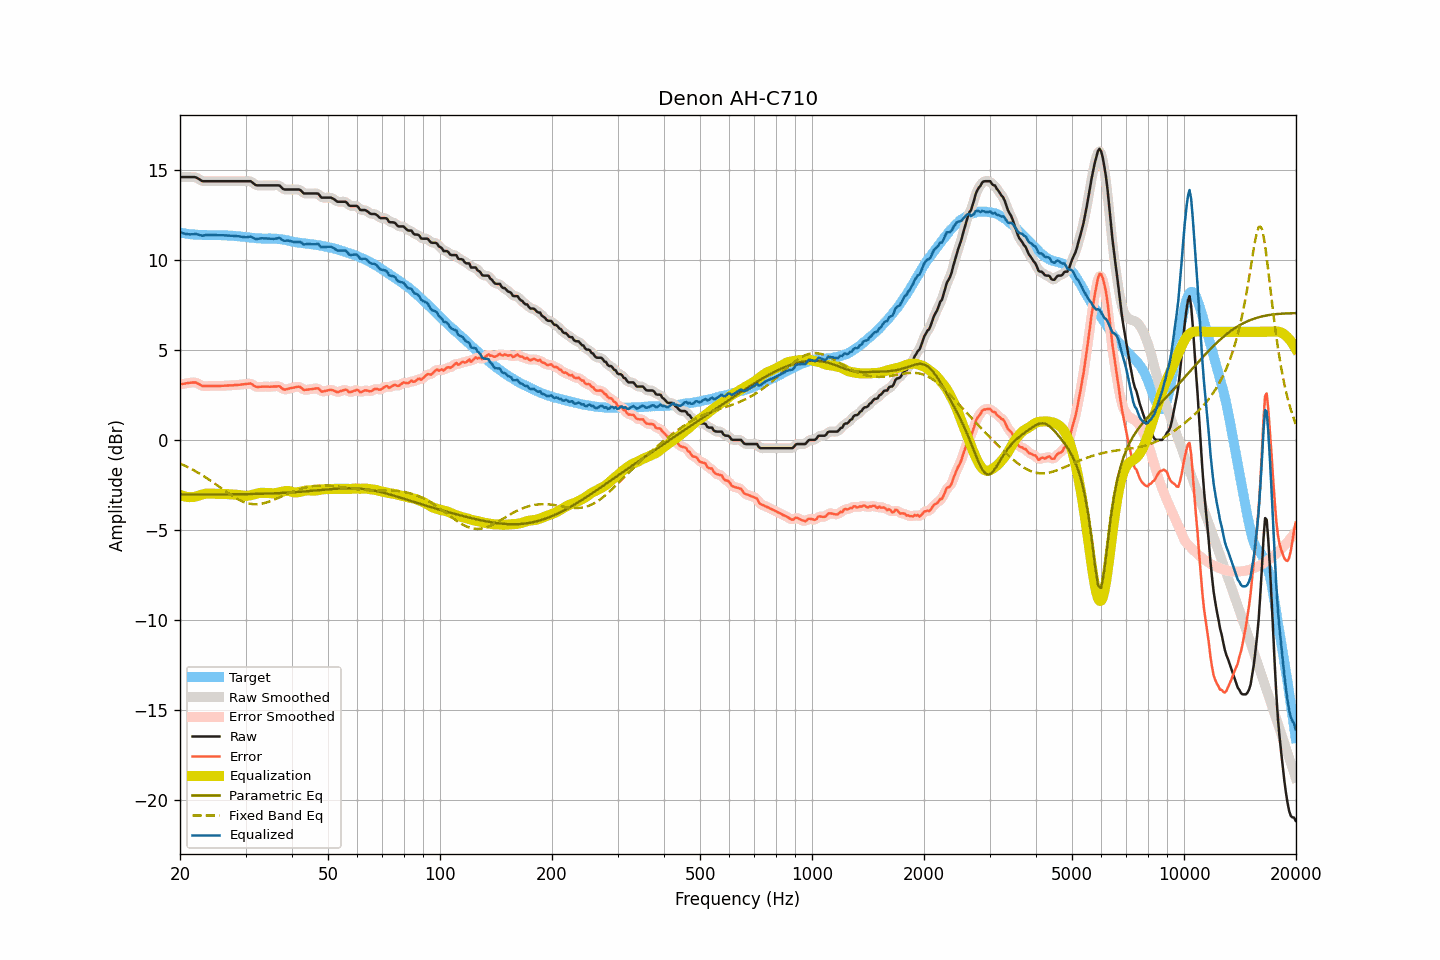

The file beside this chart, header and first rows:
frequency, raw, smoothed, error, error_smoothed, equalization, parametric_eq, fixed_band_eq, equalized_raw, equalized_smoothed, target
20.00, 14.59, 14.59, 3.08, 3.08, -3.06, -3.03, -1.32, 11.53, 11.53, 11.51
20.20, 14.59, 14.59, 3.10, 3.10, -3.09, -3.03, -1.36, 11.50, 11.50, 11.49
20.40, 14.59, 14.59, 3.11, 3.11, -3.12, -3.03, -1.40, 11.47, 11.47, 11.48
20.61, 14.59, 14.59, 3.12, 3.13, -3.14, -3.03, -1.44, 11.45, 11.45, 11.47
20.81, 14.59, 14.59, 3.14, 3.14, -3.16, -3.03, -1.48, 11.43, 11.43, 11.45
21.02, 14.59, 14.59, 3.15, 3.15, -3.17, -3.03, -1.52, 11.42, 11.42, 11.44
21.23, 14.59, 14.59, 3.17, 3.17, -3.18, -3.03, -1.57, 11.41, 11.41, 11.42
21.44, 14.59, 14.59, 3.18, 3.18, -3.18, -3.03, -1.61, 11.41, 11.41, 11.41
21.66, 14.59, 14.59, 3.19, 3.19, -3.18, -3.03, -1.66, 11.41, 11.42, 11.40
21.87, 14.59, 14.59, 3.19, 3.19, -3.16, -3.03, -1.71, 11.43, 11.42, 11.40
22.09, 14.57, 14.56, 3.18, 3.17, -3.14, -3.03, -1.76, 11.43, 11.42, 11.39
22.31, 14.52, 14.52, 3.13, 3.14, -3.12, -3.03, -1.81, 11.40, 11.41, 11.39
22.54, 14.47, 14.46, 3.09, 3.08, -3.09, -3.03, -1.86, 11.38, 11.38, 11.38
22.76, 14.41, 14.41, 3.03, 3.03, -3.06, -3.03, -1.92, 11.35, 11.35, 11.38
22.99, 14.36, 14.37, 2.98, 3.00, -3.03, -3.03, -1.97, 11.33, 11.35, 11.38
23.22, 14.36, 14.36, 2.99, 2.98, -3.01, -3.03, -2.03, 11.35, 11.35, 11.37
23.45, 14.36, 14.36, 2.99, 2.98, -2.99, -3.03, -2.08, 11.37, 11.36, 11.37
23.69, 14.36, 14.36, 2.99, 2.99, -2.98, -3.03, -2.14, 11.38, 11.38, 11.37
23.92, 14.36, 14.36, 2.99, 2.99, -2.98, -3.03, -2.20, 11.38, 11.38, 11.37
24.16, 14.36, 14.36, 2.99, 2.99, -2.98, -3.03, -2.27, 11.38, 11.38, 11.37
24.40, 14.36, 14.36, 2.99, 2.99, -2.99, -3.03, -2.33, 11.37, 11.37, 11.37
24.65, 14.36, 14.36, 2.99, 3.00, -2.99, -3.03, -2.39, 11.37, 11.37, 11.37
24.89, 14.36, 14.36, 3.00, 3.00, -2.99, -3.03, -2.45, 11.37, 11.37, 11.36
25.14, 14.36, 14.36, 3.00, 2.99, -2.99, -3.03, -2.52, 11.37, 11.37, 11.36
25.39, 14.36, 14.36, 2.99, 2.99, -3.00, -3.03, -2.58, 11.36, 11.36, 11.37
25.65, 14.36, 14.36, 2.99, 2.99, -3.00, -3.03, -2.65, 11.36, 11.36, 11.37
25.91, 14.36, 14.36, 3.00, 3.00, -3.00, -3.03, -2.71, 11.36, 11.36, 11.36
26.16, 14.36, 14.36, 3.00, 3.00, -3.00, -3.03, -2.77, 11.36, 11.36, 11.36
26.43, 14.36, 14.36, 3.01, 3.01, -3.01, -3.03, -2.84, 11.35, 11.35, 11.35
26.69, 14.36, 14.36, 3.01, 3.01, -3.01, -3.03, -2.90, 11.35, 11.35, 11.35
26.96, 14.36, 14.36, 3.02, 3.02, -3.02, -3.02, -2.96, 11.34, 11.34, 11.34
27.23, 14.36, 14.36, 3.02, 3.02, -3.02, -3.02, -3.02, 11.34, 11.34, 11.34
27.50, 14.36, 14.36, 3.03, 3.03, -3.03, -3.02, -3.08, 11.33, 11.33, 11.33
27.77, 14.36, 14.36, 3.03, 3.03, -3.03, -3.02, -3.14, 11.33, 11.33, 11.33
28.05, 14.36, 14.36, 3.04, 3.04, -3.04, -3.02, -3.20, 11.32, 11.32, 11.32
28.33, 14.36, 14.36, 3.04, 3.05, -3.05, -3.02, -3.25, 11.31, 11.31, 11.32
28.62, 14.36, 14.36, 3.06, 3.05, -3.05, -3.02, -3.30, 11.31, 11.31, 11.30
28.90, 14.36, 14.36, 3.06, 3.06, -3.06, -3.02, -3.34, 11.30, 11.30, 11.30
29.19, 14.36, 14.36, 3.07, 3.07, -3.08, -3.02, -3.39, 11.28, 11.28, 11.29
29.48, 14.36, 14.36, 3.08, 3.08, -3.09, -3.02, -3.42, 11.27, 11.27, 11.28
29.78, 14.36, 14.36, 3.09, 3.09, -3.10, -3.01, -3.46, 11.26, 11.26, 11.27
30.08, 14.36, 14.36, 3.10, 3.10, -3.11, -3.01, -3.49, 11.25, 11.25, 11.26
30.38, 14.36, 14.37, 3.11, 3.12, -3.10, -3.01, -3.52, 11.26, 11.26, 11.25
30.68, 14.36, 14.36, 3.12, 3.13, -3.09, -3.01, -3.54, 11.27, 11.27, 11.24
30.99, 14.36, 14.34, 3.13, 3.11, -3.07, -3.01, -3.55, 11.29, 11.27, 11.23
31.30, 14.29, 14.29, 3.08, 3.07, -3.05, -3.01, -3.57, 11.24, 11.24, 11.21
31.61, 14.22, 14.22, 3.01, 3.02, -3.03, -3.00, -3.57, 11.19, 11.20, 11.21
31.93, 14.15, 14.16, 2.95, 2.96, -3.00, -3.00, -3.57, 11.15, 11.16, 11.20
32.24, 14.13, 14.13, 2.94, 2.94, -2.98, -3.00, -3.57, 11.15, 11.16, 11.19
32.57, 14.13, 14.12, 2.94, 2.94, -2.96, -3.00, -3.57, 11.17, 11.17, 11.19
32.89, 14.13, 14.13, 2.95, 2.95, -2.94, -3.00, -3.56, 11.19, 11.18, 11.18
33.22, 14.13, 14.13, 2.95, 2.95, -2.94, -2.99, -3.54, 11.19, 11.19, 11.18
33.55, 14.13, 14.13, 2.96, 2.95, -2.94, -2.99, -3.52, 11.19, 11.19, 11.17
33.89, 14.13, 14.13, 2.95, 2.95, -2.94, -2.99, -3.50, 11.19, 11.19, 11.18
34.23, 14.13, 14.13, 2.96, 2.95, -2.95, -2.98, -3.47, 11.18, 11.18, 11.17
34.57, 14.13, 14.13, 2.95, 2.95, -2.96, -2.98, -3.44, 11.17, 11.17, 11.18
34.92, 14.13, 14.13, 2.95, 2.95, -2.96, -2.98, -3.41, 11.17, 11.17, 11.18
35.27, 14.13, 14.13, 2.95, 2.95, -2.97, -2.97, -3.38, 11.16, 11.16, 11.18
35.62, 14.13, 14.13, 2.96, 2.96, -2.97, -2.97, -3.34, 11.16, 11.16, 11.17
35.97, 14.13, 14.13, 2.97, 2.96, -2.96, -2.97, -3.31, 11.17, 11.17, 11.16
... 635 more rows
